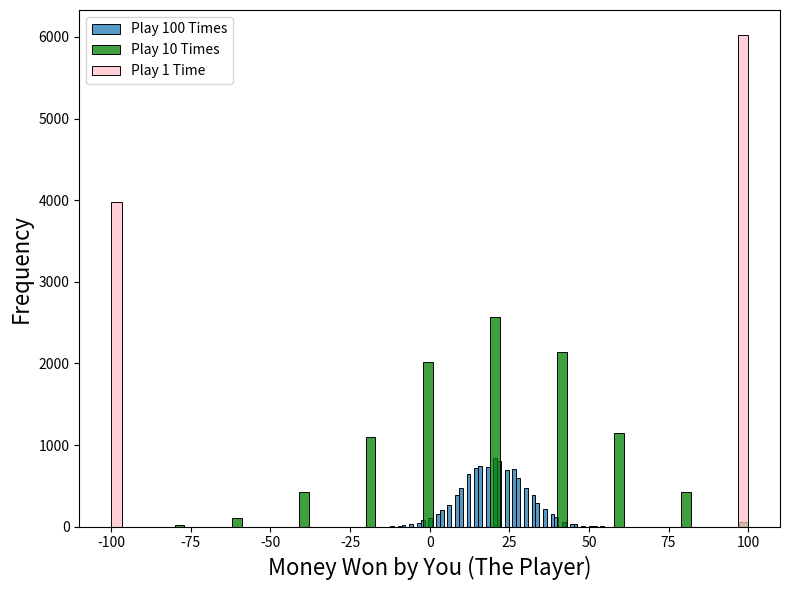

Write the Python code that produced this figure.
import numpy as np
import matplotlib.pyplot as plt
import seaborn as sns

# Game 1
simulations = 10000  # number of Monte Carlo Simulations
games = 100  # number of times the game is played
threshold = 40  # threshold where if greater than or equal to you win
bet = 1  # dollar bet for the game

# outer loop is Monte Carlo sims and inner loop is games played
sim_results_1 = []
for sim in range(simulations):
	result = []
	for g in range(games):
		number = int(np.random.uniform() * 100)  # get a random number to see who wins
		if number >= threshold:
			result.append(bet)
		else:
			result.append(-bet)
	sim_results_1.append(sum(result))  # sim_results_1 stores results for Game 1
print('Game 1 Mean: ', round(np.mean(sim_results_1), 2))
print('Game 1 Prob Positive: ', round(sum([1 for i in sim_results_1 if i > 0]) / simulations, 2))
print('\n')

# Game 2 (structure of code is same as above)
simulations = 10000
games = 10
threshold = 40
bet = 10

sim_results_2 = []
for sim in range(simulations):
	result = []
	for g in range(games):
		number = int(np.random.uniform() * 100)
		if number >= threshold:
			result.append(bet)
		else:
			result.append(-bet)
	sim_results_2.append(sum(result))
print('Game 2 Mean: ', round(np.mean(sim_results_2), 2))
print('Game 2 Prob Positive: ', round(sum([1 for i in sim_results_2 if i > 0]) / simulations, 2))
print('\n')

# Game 3 (structure of code is same as above)
simulations = 10000
games = 1
threshold = 40
bet = 100

sim_results_3 = []
for sim in range(simulations):
	result = []
	for g in range(games):
		number = int(np.random.uniform() * 100)
		if number >= threshold:
			result.append(bet)
		else:
			result.append(-bet)
	sim_results_3.append(sum(result))
print('Game 3 Mean: ', round(np.mean(sim_results_3), 2))
print('Game 3 Prob Positive: ', round(sum([1 for i in sim_results_3 if i > 0]) / simulations, 2))

# Histogram that shows the distribution of the Monte Carlo Results for 2 spending levels
fig, ax = plt.subplots(figsize=(8, 6))
sns.histplot(sim_results_1, kde=False, bins=60, label='Play 100 Times')
sns.histplot(sim_results_2, kde=False, bins=60, label='Play 10 Times', color = 'green')
sns.histplot(sim_results_3, kde=False, bins=60, label='Play 1 Time', color='pink')

ax.set_xlabel('Money Won by You (The Player)', fontsize=16)
ax.set_ylabel('Frequency', fontsize=16)
plt.legend()
plt.tight_layout()

plt.savefig(fname='game_hist', dpi=150)
plt.show()